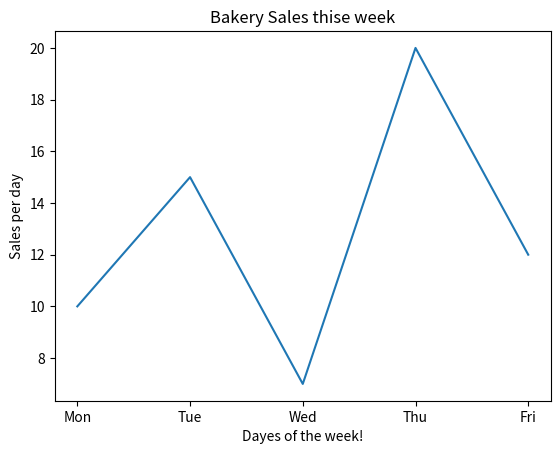

Reproduce this figure in Python.
import matplotlib.pyplot as plt

x=['Mon','Tue','Wed','Thu','Fri']
y=[10,15,7,20,12]

plt.plot(x,y)

plt.xlabel('Dayes of the week!')
plt.ylabel('Sales per day')

plt.title('Bakery Sales thise week')
plt.show()
